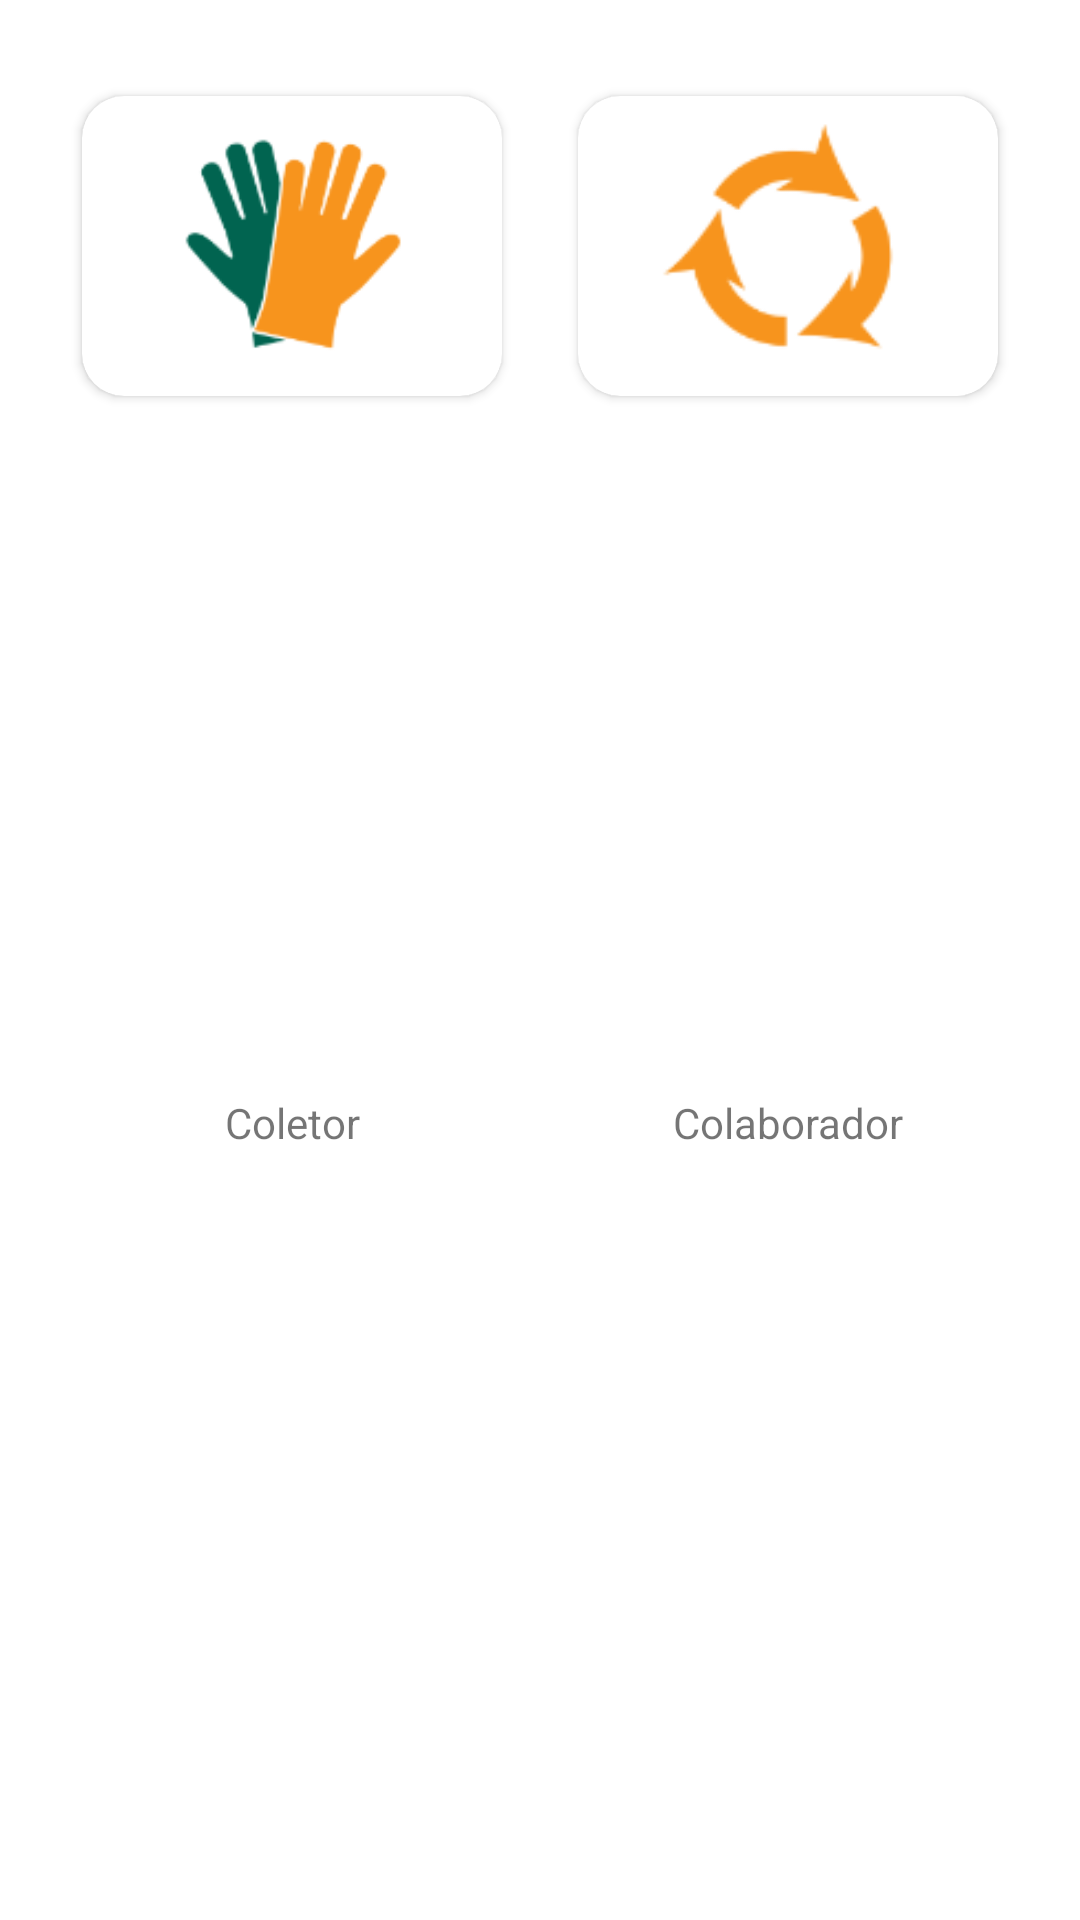

This screen was rendered from an Android layout file. Write that file and the resources it references.
<!-- AndroidManifest.xml: application theme Theme.Collev.NoActionBar -->
<!-- res/layout/perfil_option_model.xml -->
<?xml version="1.0" encoding="utf-8"?>
<androidx.constraintlayout.widget.ConstraintLayout xmlns:android="http://schemas.android.com/apk/res/android"
    xmlns:app="http://schemas.android.com/apk/res-auto"
    android:layout_width="match_parent"
    android:layout_height="wrap_content">

    <androidx.cardview.widget.CardView
        android:id="@+id/cv_option_coletor"
        android:layout_width="140dp"
        android:layout_height="100dp"
        android:layout_marginStart="32dp"
        android:layout_marginTop="32dp"
        android:layout_marginEnd="16dp"
        app:cardCornerRadius="14dp"
        app:layout_constraintEnd_toStartOf="@+id/textView14"
        app:layout_constraintHorizontal_bias="0.6"
        app:layout_constraintStart_toStartOf="parent"
        app:layout_constraintTop_toTopOf="parent">

        <ImageView
            android:id="@+id/imageView2"
            android:layout_width="wrap_content"
            android:layout_height="wrap_content"
            app:srcCompat="@drawable/icon_coletor" />
    </androidx.cardview.widget.CardView>

    <androidx.cardview.widget.CardView
        android:id="@+id/cv_option_colaborador"
        android:layout_width="140dp"
        android:layout_height="100dp"
        android:layout_marginStart="16dp"
        android:layout_marginTop="32dp"
        android:layout_marginEnd="32dp"
        app:cardCornerRadius="14dp"
        app:layout_constraintEnd_toEndOf="parent"
        app:layout_constraintHorizontal_bias="0.4"
        app:layout_constraintStart_toEndOf="@+id/textView14"
        app:layout_constraintTop_toTopOf="parent">

        <ImageView
            android:id="@+id/imageView3"
            android:layout_width="match_parent"
            android:layout_height="wrap_content"
            android:paddingLeft="3dp"
            app:srcCompat="@drawable/icon_colaborador" />
    </androidx.cardview.widget.CardView>

    <TextView
        android:id="@+id/textView14"
        android:layout_width="wrap_content"
        android:layout_height="0dp"
        app:layout_constraintBottom_toBottomOf="parent"
        app:layout_constraintEnd_toEndOf="parent"
        app:layout_constraintStart_toStartOf="parent"
        app:layout_constraintTop_toTopOf="parent" />

    <TextView
        android:id="@+id/textView15"
        android:layout_width="0dp"
        android:layout_height="wrap_content"
        android:layout_marginTop="8dp"
        android:layout_marginBottom="32dp"
        android:text="Coletor"
        android:textAlignment="center"
        app:layout_constraintBottom_toBottomOf="parent"
        app:layout_constraintEnd_toEndOf="@+id/cv_option_coletor"
        app:layout_constraintStart_toStartOf="@+id/cv_option_coletor"
        app:layout_constraintTop_toBottomOf="@+id/cv_option_coletor" />

    <TextView
        android:id="@+id/textView16"
        android:layout_width="0dp"
        android:layout_height="wrap_content"
        android:layout_marginTop="8dp"
        android:layout_marginBottom="32dp"
        android:text="Colaborador"
        android:textAlignment="center"
        app:layout_constraintBottom_toBottomOf="parent"
        app:layout_constraintEnd_toEndOf="@+id/cv_option_colaborador"
        app:layout_constraintStart_toStartOf="@+id/cv_option_colaborador"
        app:layout_constraintTop_toBottomOf="@+id/cv_option_colaborador" />
</androidx.constraintlayout.widget.ConstraintLayout>
<!-- resources referenced by this layout -->
<resources>
  <!-- drawable icon_colaborador: png bitmap (drawable, 3357 bytes) -->
  <!-- drawable icon_coletor: png bitmap (drawable, 5755 bytes) -->
  <style name="Theme.Collev.NoActionBar" parent="Theme.MaterialComponents.Light.NoActionBar">
      </style>
</resources>
